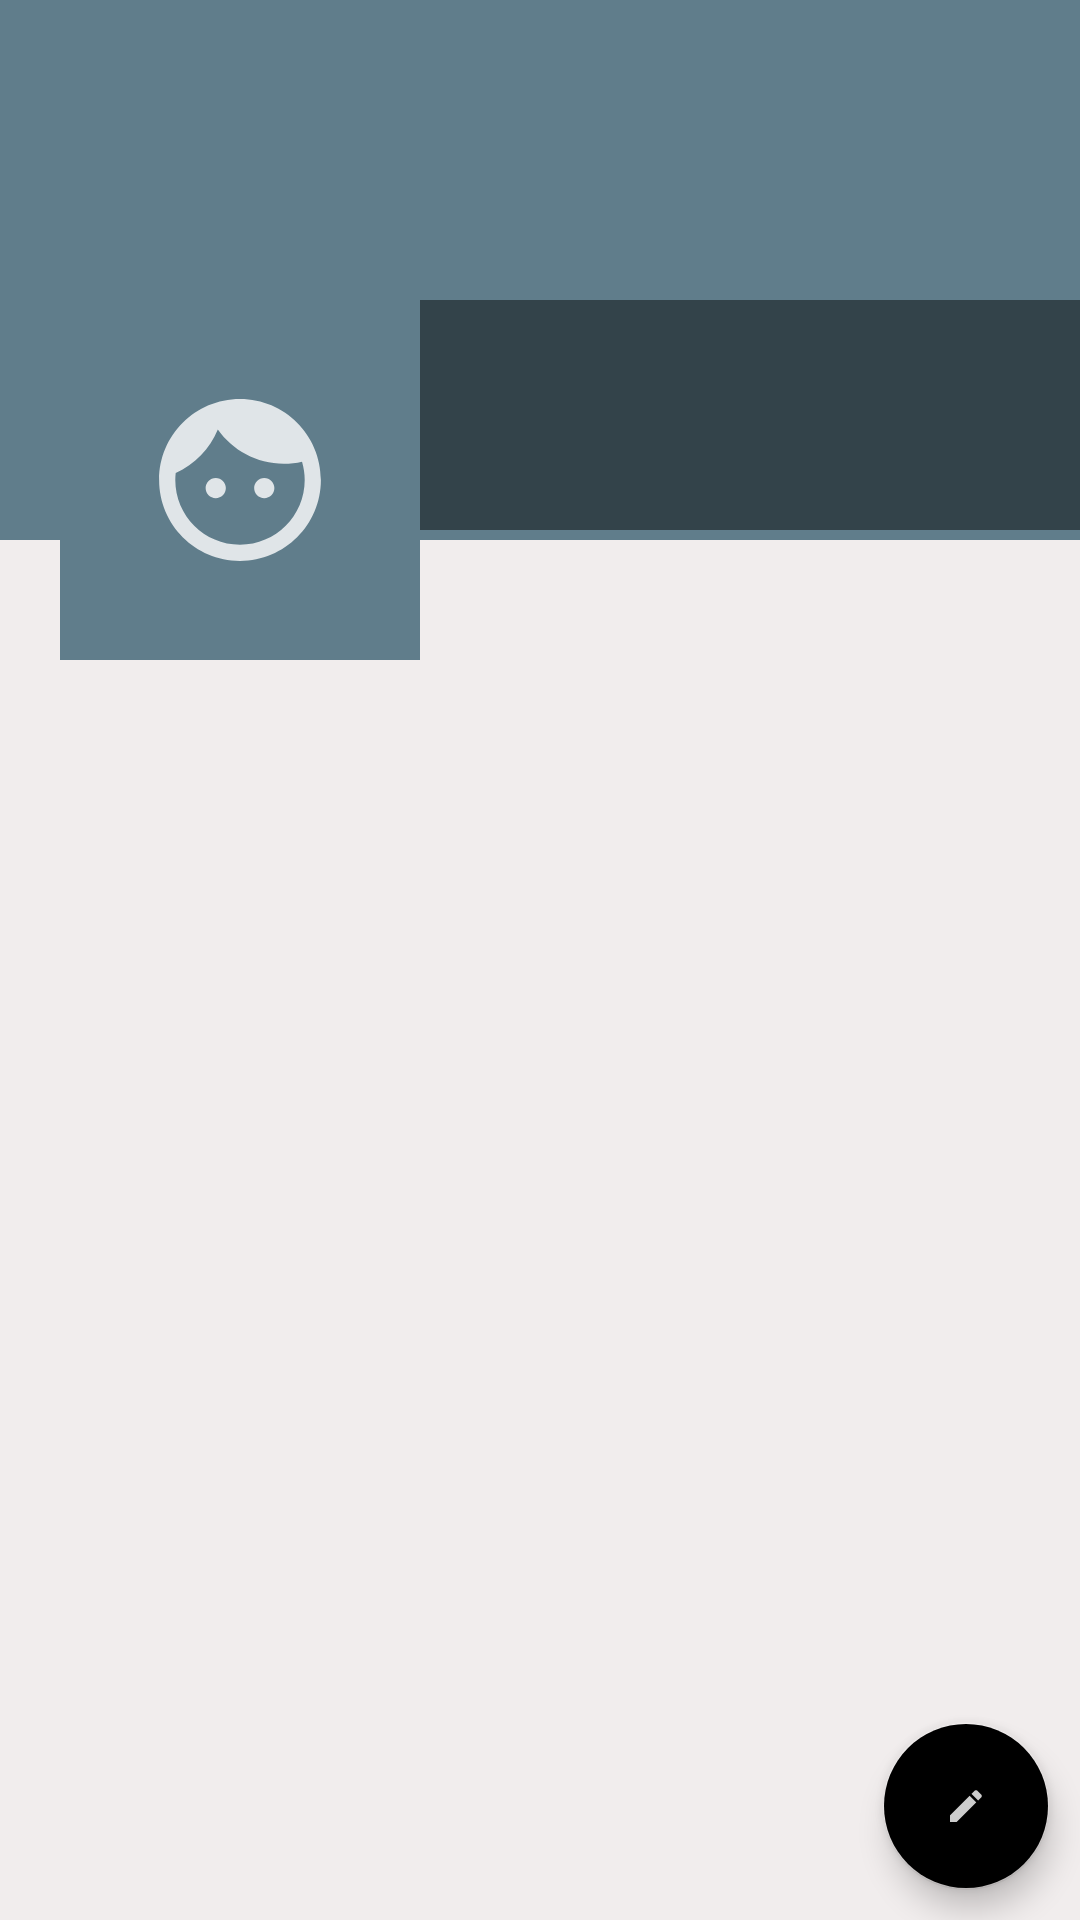

This screen was rendered from an Android layout file. Write that file and the resources it references.
<!-- AndroidManifest.xml: application theme AppTheme -->
<!-- res/layout/fragment_profile.xml -->
<?xml version="1.0" encoding="utf-8"?>
<RelativeLayout xmlns:android="http://schemas.android.com/apk/res/android"
    xmlns:app="http://schemas.android.com/apk/res-auto"
    xmlns:tools="http://schemas.android.com/tools"
    android:layout_width="match_parent"
    android:layout_height="match_parent"
    android:background="#F1EDED"
    tools:context=".ProfileFragment">

    <ScrollView
        android:layout_width="match_parent"
        android:layout_height="wrap_content">

        <RelativeLayout
            android:layout_width="match_parent"
            android:layout_height="wrap_content">

            
            <ImageView
                android:id="@+id/coverIv"
                android:layout_width="match_parent"
                android:layout_height="180dp"
                android:background="#607D8B"
                android:scaleType="fitXY">

            </ImageView>

            <LinearLayout
                android:id="@+id/linearLayout"
                android:layout_width="match_parent"
                android:layout_height="120dp"
                android:layout_marginTop="100dp"
                android:orientation="horizontal">

                <ImageView
                    android:id="@+id/avatarIv"
                    android:layout_width="120dp"
                    android:layout_height="120dp"
                    android:layout_marginStart="20dp"
                    android:layout_marginLeft="20dp"
                    android:background="#607D8B"
                    android:padding="5dp"
                    android:scaleType="centerCrop"
                    android:src="@drawable/ic_default_img_white" />

                <LinearLayout
                    android:layout_width="match_parent"
                    android:layout_height="wrap_content"
                    android:background="#77000000"
                    android:orientation="vertical">

                    <TextView
                        android:id="@+id/nameTv"
                        android:layout_width="match_parent"
                        android:layout_height="wrap_content"
                        android:layout_marginStart="5dp"
                        android:layout_marginLeft="5dp"
                        android:layout_marginTop="5dp"
                        android:textColor="@color/colorWhite"
                        android:textSize="25sp" />

                    <TextView
                        android:id="@+id/emailTv"
                        android:layout_width="match_parent"
                        android:layout_height="wrap_content"
                        android:layout_marginStart="5dp"
                        android:layout_marginLeft="5dp"
                        android:textColor="@color/colorWhite" />

                    <TextView
                        android:id="@+id/phoneTv"
                        android:layout_width="match_parent"
                        android:layout_height="wrap_content"
                        android:layout_marginStart="5dp"
                        android:layout_marginLeft="5dp"
                        android:textColor="@color/colorWhite" />

                </LinearLayout>

            </LinearLayout>

            
            <androidx.recyclerview.widget.RecyclerView
                android:id="@+id/recyclerview_posts"
                android:layout_width="match_parent"
                android:layout_height="match_parent"
                android:layout_below="@id/linearLayout" />

        </RelativeLayout>
    </ScrollView>

    
    <com.google.android.material.floatingactionbutton.FloatingActionButton
        android:id="@+id/fab"
        android:layout_width="wrap_content"
        android:layout_height="wrap_content"
        android:layout_alignParentEnd="true"
        android:layout_alignParentRight="true"
        android:layout_alignParentBottom="true"
        android:layout_marginStart="10dp"
        android:layout_marginLeft="10dp"
        android:layout_marginTop="10dp"
        android:layout_marginEnd="10dp"
        android:layout_marginRight="10dp"
        android:layout_marginBottom="10dp"
        android:src="@drawable/ic_edit_white"
        app:backgroundTint="@color/colorBlack" />

</RelativeLayout>
<!-- resources referenced by this layout -->
<resources>
  <!-- drawable ic_default_img_white (drawable-anydpi) -->
  <vector xmlns:android="http://schemas.android.com/apk/res/android"
      android:width="24dp"
      android:height="24dp"
      android:viewportWidth="24"
      android:viewportHeight="24"
      android:tint="#FFFFFF"
      android:alpha="0.8">
    <group android:scaleX="0.5882353"
        android:scaleY="0.5882353"
        android:translateX="4.9411764"
        android:translateY="4.9411764">
      <path
          android:fillColor="@android:color/white"
          android:pathData="M9,11.75c-0.69,0 -1.25,0.56 -1.25,1.25s0.56,1.25 1.25,1.25 1.25,-0.56 1.25,-1.25 -0.56,-1.25 -1.25,-1.25zM15,11.75c-0.69,0 -1.25,0.56 -1.25,1.25s0.56,1.25 1.25,1.25 1.25,-0.56 1.25,-1.25 -0.56,-1.25 -1.25,-1.25zM12,2C6.48,2 2,6.48 2,12s4.48,10 10,10 10,-4.48 10,-10S17.52,2 12,2zM12,20c-4.41,0 -8,-3.59 -8,-8 0,-0.29 0.02,-0.58 0.05,-0.86 2.36,-1.05 4.23,-2.98 5.21,-5.37C11.07,8.33 14.05,10 17.42,10c0.78,0 1.53,-0.09 2.25,-0.26 0.21,0.71 0.33,1.47 0.33,2.26 0,4.41 -3.59,8 -8,8z"/>
    </group>
  </vector>
  <!-- drawable ic_edit_white (drawable-anydpi) -->
  <vector xmlns:android="http://schemas.android.com/apk/res/android"
      android:width="24dp"
      android:height="24dp"
      android:viewportWidth="24"
      android:viewportHeight="24"
      android:tint="#FFFFFF"
      android:alpha="0.8">
    <group android:scaleX="0.5882353"
        android:scaleY="0.5882353"
        android:translateX="4.9411764"
        android:translateY="4.9411764">
      <path
          android:fillColor="@android:color/white"
          android:pathData="M3,17.25V21h3.75L17.81,9.94l-3.75,-3.75L3,17.25zM20.71,7.04c0.39,-0.39 0.39,-1.02 0,-1.41l-2.34,-2.34c-0.39,-0.39 -1.02,-0.39 -1.41,0l-1.83,1.83 3.75,3.75 1.83,-1.83z"/>
    </group>
  </vector>
  <style name="AppTheme" parent="Theme.AppCompat.Light.DarkActionBar">
          
          <item name="colorPrimary">#607D8B</item>
          <item name="colorPrimaryDark">#607D8B</item>
          <item name="colorAccent">#607D8B</item>
      </style>
</resources>
